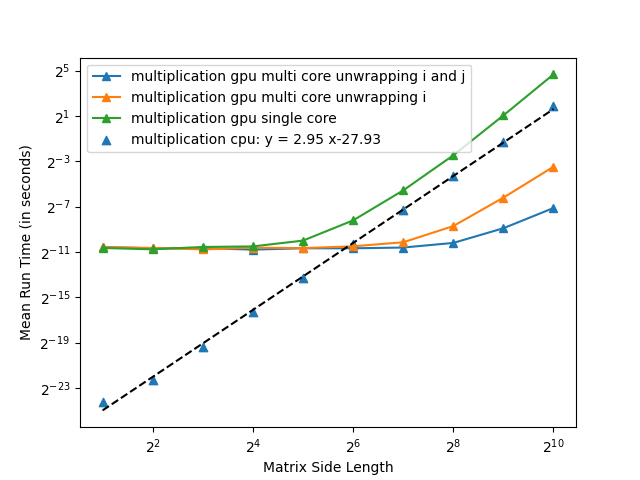

Source data for this figure (header and first rows):
Algorithm, ?Dimensions, ?Mean, ?Standard Deviation, ?Iterations
multiplication gpu multi core unwrapping…, ?2, ?0.001042233, ?0.000345972, ?2
multiplication gpu multi core unwrapping…, ?2, ?0.000654064, ?0.000012721, ?4
multiplication gpu multi core unwrapping…, ?2, ?0.000677433, ?0.000020609, ?8
multiplication gpu multi core unwrapping…, ?2, ?0.000647730, ?0.000028333, ?16
multiplication gpu multi core unwrapping…, ?2, ?0.000639691, ?0.000051265, ?32
multiplication gpu multi core unwrapping…, ?2, ?0.000582547, ?0.000030876, ?64
multiplication gpu multi core unwrapping…, ?2, ?0.000598901, ?0.000106492, ?128
multiplication gpu multi core unwrapping…, ?2, ?0.000716198, ?0.000165273, ?256
multiplication gpu multi core unwrapping…, ?2, ?0.000638827, ?0.000084211, ?512
multiplication gpu multi core unwrapping…, ?2, ?0.000661503, ?0.000112200, ?1024
Algorithm, ?Dimensions, ?Mean, ?Standard Deviation, ?Iterations
multiplication gpu multi core unwrapping…, ?4, ?0.000968005, ?0.000228091, ?2
multiplication gpu multi core unwrapping…, ?4, ?0.000671625, ?0.000030124, ?4
multiplication gpu multi core unwrapping…, ?4, ?0.000666842, ?0.000036083, ?8
multiplication gpu multi core unwrapping…, ?4, ?0.000631867, ?0.000035642, ?16
multiplication gpu multi core unwrapping…, ?4, ?0.000606823, ?0.000034667, ?32
multiplication gpu multi core unwrapping…, ?4, ?0.000645467, ?0.000050692, ?64
multiplication gpu multi core unwrapping…, ?4, ?0.000658237, ?0.000064001, ?128
multiplication gpu multi core unwrapping…, ?4, ?0.000679236, ?0.000063761, ?256
multiplication gpu multi core unwrapping…, ?4, ?0.000663320, ?0.000060683, ?512
multiplication gpu multi core unwrapping…, ?4, ?0.000611605, ?0.000059153, ?1024
Algorithm, ?Dimensions, ?Mean, ?Standard Deviation, ?Iterations
multiplication gpu multi core unwrapping…, ?8, ?0.000991766, ?0.000254698, ?2
multiplication gpu multi core unwrapping…, ?8, ?0.000679460, ?0.000005628, ?4
multiplication gpu multi core unwrapping…, ?8, ?0.000696459, ?0.000042671, ?8
multiplication gpu multi core unwrapping…, ?8, ?0.000689971, ?0.000030318, ?16
multiplication gpu multi core unwrapping…, ?8, ?0.000610349, ?0.000034243, ?32
multiplication gpu multi core unwrapping…, ?8, ?0.000697007, ?0.000398851, ?64
multiplication gpu multi core unwrapping…, ?8, ?0.000639410, ?0.000257327, ?128
multiplication gpu multi core unwrapping…, ?8, ?0.000609696, ?0.000183799, ?256
multiplication gpu multi core unwrapping…, ?8, ?0.000614414, ?0.000164465, ?512
multiplication gpu multi core unwrapping…, ?8, ?0.000618080, ?0.000072976, ?1024
Algorithm, ?Dimensions, ?Mean, ?Standard Deviation, ?Iterations
multiplication gpu multi core unwrapping…, ?16, ?0.000938512, ?0.000284775, ?2
multiplication gpu multi core unwrapping…, ?16, ?0.000585514, ?0.000013691, ?4
multiplication gpu multi core unwrapping…, ?16, ?0.000617697, ?0.000038888, ?8
multiplication gpu multi core unwrapping…, ?16, ?0.000597164, ?0.000039869, ?16
multiplication gpu multi core unwrapping…, ?16, ?0.000593089, ?0.000036337, ?32
multiplication gpu multi core unwrapping…, ?16, ?0.000571911, ?0.000060699, ?64
multiplication gpu multi core unwrapping…, ?16, ?0.000564067, ?0.000033211, ?128
multiplication gpu multi core unwrapping…, ?16, ?0.000569027, ?0.000085479, ?256
multiplication gpu multi core unwrapping…, ?16, ?0.000565817, ?0.000041260, ?512
multiplication gpu multi core unwrapping…, ?16, ?0.000566181, ?0.000038718, ?1024
Algorithm, ?Dimensions, ?Mean, ?Standard Deviation, ?Iterations
multiplication gpu multi core unwrapping…, ?32, ?0.000887487, ?0.000257165, ?2
multiplication gpu multi core unwrapping…, ?32, ?0.000620098, ?0.000041849, ?4
multiplication gpu multi core unwrapping…, ?32, ?0.000601137, ?0.000026498, ?8
multiplication gpu multi core unwrapping…, ?32, ?0.000605025, ?0.000036877, ?16
multiplication gpu multi core unwrapping…, ?32, ?0.000590616, ?0.000079812, ?32
multiplication gpu multi core unwrapping…, ?32, ?0.000612247, ?0.000058999, ?64
multiplication gpu multi core unwrapping…, ?32, ?0.000722440, ?0.000073612, ?128
multiplication gpu multi core unwrapping…, ?32, ?0.000624778, ?0.000064640, ?256
multiplication gpu multi core unwrapping…, ?32, ?0.000613850, ?0.000129954, ?512
multiplication gpu multi core unwrapping…, ?32, ?0.000613663, ?0.000094310, ?1024
Algorithm, ?Dimensions, ?Mean, ?Standard Deviation, ?Iterations
multiplication gpu multi core unwrapping…, ?64, ?0.000907237, ?0.000249127, ?2
multiplication gpu multi core unwrapping…, ?64, ?0.000594581, ?0.000026300, ?4
multiplication gpu multi core unwrapping…, ?64, ?0.000582866, ?0.000012465, ?8
multiplication gpu multi core unwrapping…, ?64, ?0.000592002, ?0.000036050, ?16
multiplication gpu multi core unwrapping…, ?64, ?0.000605661, ?0.000052487, ?32
... 44 more rows
